Run: headless pygame with SDL's dummy video driver; simulated clock (each Clock.tick advances the game by its frame time, no real sleeping); random seed 0; keys injected as events and as key.get_pressed() state; no mouse input.
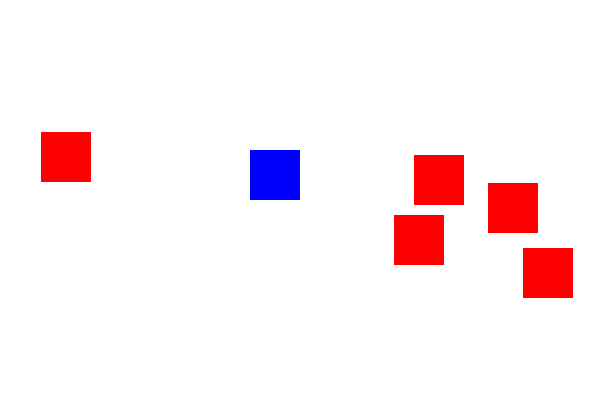
Frame 1 of 2 · flips 1–60 · no input
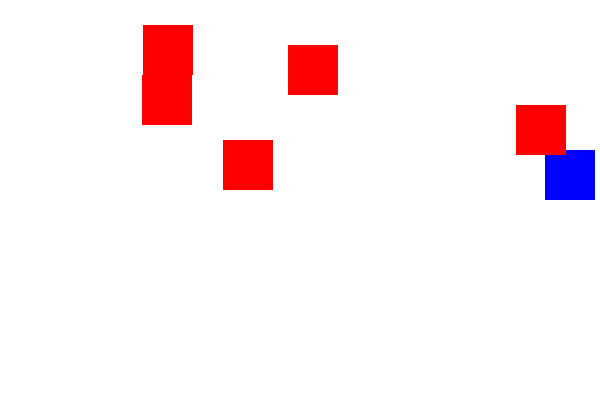
Frame 2 of 2 · flips 61–180 · tapped SPACE, RETURN · held RIGHT (→), D (game ended)

The pygame program that drew these frames:

import pygame
import sys
import random

pygame.init()

# Screen setup
WIDTH, HEIGHT = 600, 400
screen = pygame.display.set_mode((WIDTH, HEIGHT))
pygame.display.set_caption("Dodger Game")

# Colors
WHITE = (255, 255, 255)
BLUE = (0, 0, 255)

# Player
player_x = 250
player_y = 150
player_size = 50
speed = 5

# Enemy settings
enemy_size = 50
enemy_speed = 5
num_enemies = 5

# Create enemies
enemies = []
for i in range(num_enemies):
    x = random.randint(0, WIDTH - enemy_size)
    y = random.randint(-300, 0)
    enemies.append([x, y])

clock = pygame.time.Clock()

running = True
while running:
    clock.tick(60)
    screen.fill(WHITE)

    # Events
    for event in pygame.event.get():
        if event.type == pygame.QUIT:
            running = False

    # Movement
    keys = pygame.key.get_pressed()
    if keys[pygame.K_LEFT]:
        player_x -= speed
    if keys[pygame.K_RIGHT]:
        player_x += speed
    if keys[pygame.K_UP]:
        player_y -= speed
    if keys[pygame.K_DOWN]:
        player_y += speed

    # Keep player inside screen
    player_x = max(0, min(player_x, WIDTH - player_size))
    player_y = max(0, min(player_y, HEIGHT - player_size))

    # Move enemies
    for enemy in enemies:
        enemy[1] += enemy_speed

        if enemy[1] > HEIGHT:
            enemy[1] = 0
            enemy[0] = random.randint(0, WIDTH - enemy_size)

    # Collision detection
    for enemy in enemies:
        if (player_x < enemy[0] + enemy_size and
            player_x + player_size > enemy[0] and
            player_y < enemy[1] + enemy_size and
            player_y + player_size > enemy[1]):

            print("GAME OVER")
            running = False

    # Draw player
    pygame.draw.rect(screen, BLUE, (player_x, player_y, player_size, player_size))

    # Draw enemies
    for enemy in enemies:
        pygame.draw.rect(screen, (255, 0, 0), (enemy[0], enemy[1], enemy_size, enemy_size))

    pygame.display.update()

pygame.quit()
sys.exit()
